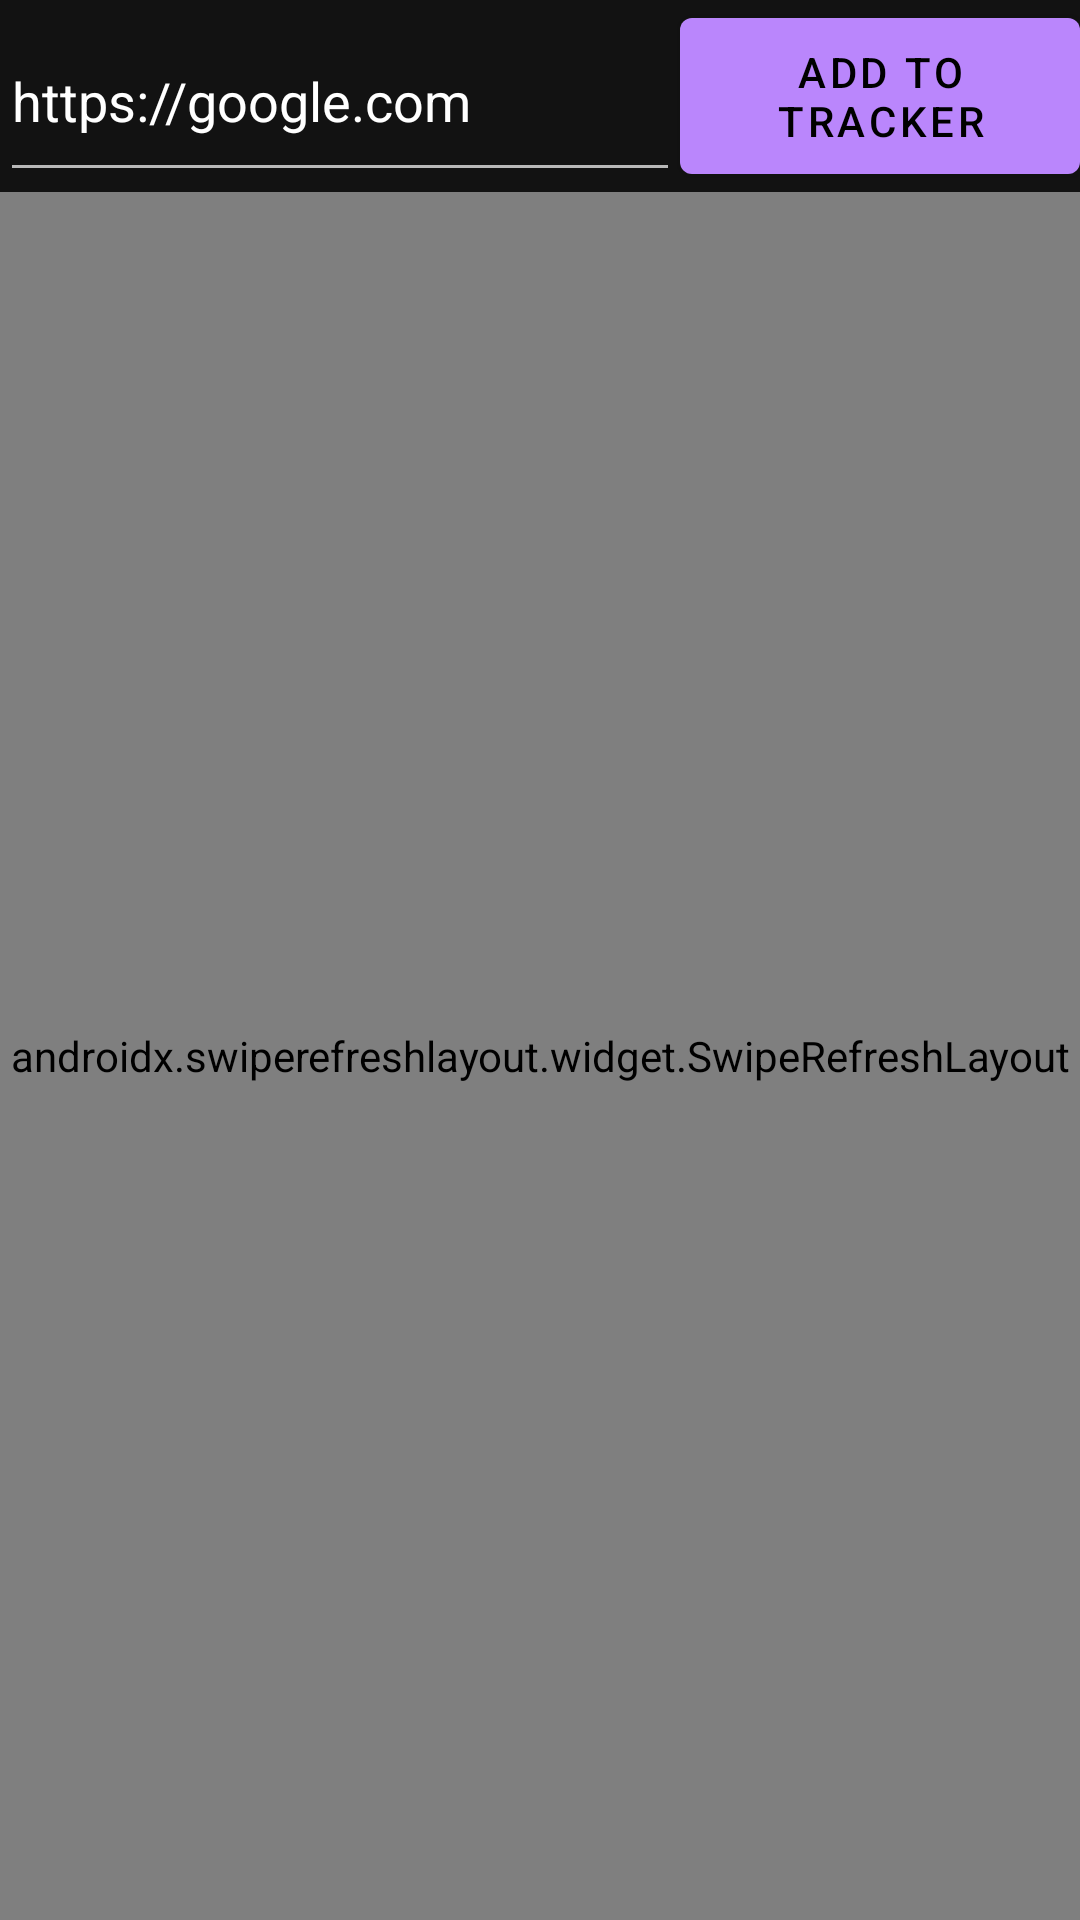

The Android layout XML behind this screen, and the referenced resources:
<!-- AndroidManifest.xml: application theme Theme.UpdatesTracker -->
<!-- res/layout/html_page_fragment_item_list.xml -->
<?xml version="1.0" encoding="utf-8"?>
<LinearLayout android:orientation="vertical" android:layout_width="match_parent"
    android:layout_height="match_parent"
    xmlns:android="http://schemas.android.com/apk/res/android">

    <LinearLayout
        android:layout_width="match_parent"
        android:layout_height="wrap_content"
        android:orientation="horizontal">

        <EditText
            android:id="@+id/html_address_edit_text"
            android:layout_width="wrap_content"
            android:layout_height="64dp"
            android:layout_weight="5"
            android:ems="10"
            android:inputType="textUri"
            android:text="@string/address_suggestion_text" />

        <Button
            android:id="@+id/add_html_address"
            android:layout_width="130dp"
            android:layout_height="match_parent"
            android:layout_weight="1"
            android:text="@string/add_to_tracker_text" />
    </LinearLayout>

    <androidx.swiperefreshlayout.widget.SwipeRefreshLayout
        android:layout_width="match_parent"
        android:layout_height="match_parent"
        android:id="@+id/refresh_circle">
    <androidx.recyclerview.widget.RecyclerView xmlns:app="http://schemas.android.com/apk/res-auto"
    xmlns:tools="http://schemas.android.com/tools"
    android:id="@+id/html_list"
    android:name="com.example.updatestracker.HtmlPageFragment"
    android:layout_width="match_parent"
    android:layout_height="match_parent"
    android:layout_marginLeft="16dp"
    android:layout_marginRight="16dp"
    app:layoutManager="LinearLayoutManager"
    tools:context=".ui.main.HtmlPageFragment"
    tools:listitem="@layout/html_page_fragment_item" />
    </androidx.swiperefreshlayout.widget.SwipeRefreshLayout>
</LinearLayout>
<!-- res/layout/html_page_fragment_item.xml (included above) -->
<?xml version="1.0" encoding="utf-8"?>
<androidx.constraintlayout.widget.ConstraintLayout xmlns:android="http://schemas.android.com/apk/res/android"
    xmlns:app="http://schemas.android.com/apk/res-auto"
    xmlns:tools="http://schemas.android.com/tools"
    android:id="@+id/linearLayout"
    android:layout_width="match_parent"
    android:layout_height="wrap_content">

    <TextView
        android:id="@+id/html_address"
        android:layout_width="wrap_content"
        android:layout_height="wrap_content"
        android:text="Address goes here"
        android:textAppearance="@android:style/TextAppearance.Material.Large"
        app:layout_constraintStart_toStartOf="parent"
        app:layout_constraintTop_toTopOf="parent"
        android:layout_margin="12dp"/>

    <TextView
        android:id="@+id/last_checked_text"
        android:layout_width="0dp"
        android:layout_height="wrap_content"
        android:text="@string/last_checked"
        app:layout_constraintStart_toStartOf="parent"
        app:layout_constraintTop_toBottomOf="@id/html_address"
        tools:layout_editor_absoluteX="0dp"
        tools:layout_editor_absoluteY="34dp"
        android:layout_margin="12dp"/>

    <TextView
        android:id="@+id/last_checked_time"
        android:layout_width="0dp"
        android:layout_height="wrap_content"
        android:textAppearance="@android:style/TextAppearance.Material.Small"
        android:layout_marginStart="10dp"
        app:layout_constraintTop_toTopOf="@id/last_checked_text"
        app:layout_constraintStart_toEndOf="@id/last_checked_text" />

    <TextView
        android:id="@+id/last_updated_text"
        android:layout_width="wrap_content"
        android:layout_height="wrap_content"
        android:text="@string/last_updated"
        app:layout_constraintStart_toStartOf="parent"
        app:layout_constraintTop_toBottomOf="@id/last_checked_text"
        android:layout_margin="12dp"/>

    <TextView
        android:id="@+id/last_updated_time"
        android:layout_width="wrap_content"
        android:layout_height="wrap_content"
        android:layout_marginStart="10dp"
        android:textAppearance="@android:style/TextAppearance.Material.Small"
        app:layout_constraintTop_toTopOf="@id/last_updated_text"
        app:layout_constraintStart_toEndOf="@id/last_updated_text" />

</androidx.constraintlayout.widget.ConstraintLayout>
<!-- resources referenced by this layout -->
<resources>
  <string name="add_to_tracker_text">Add to tracker</string>
  <string name="address_suggestion_text">https://google.com</string>
  <style name="Theme.UpdatesTracker" parent="Theme.MaterialComponents.NoActionBar" />
</resources>
